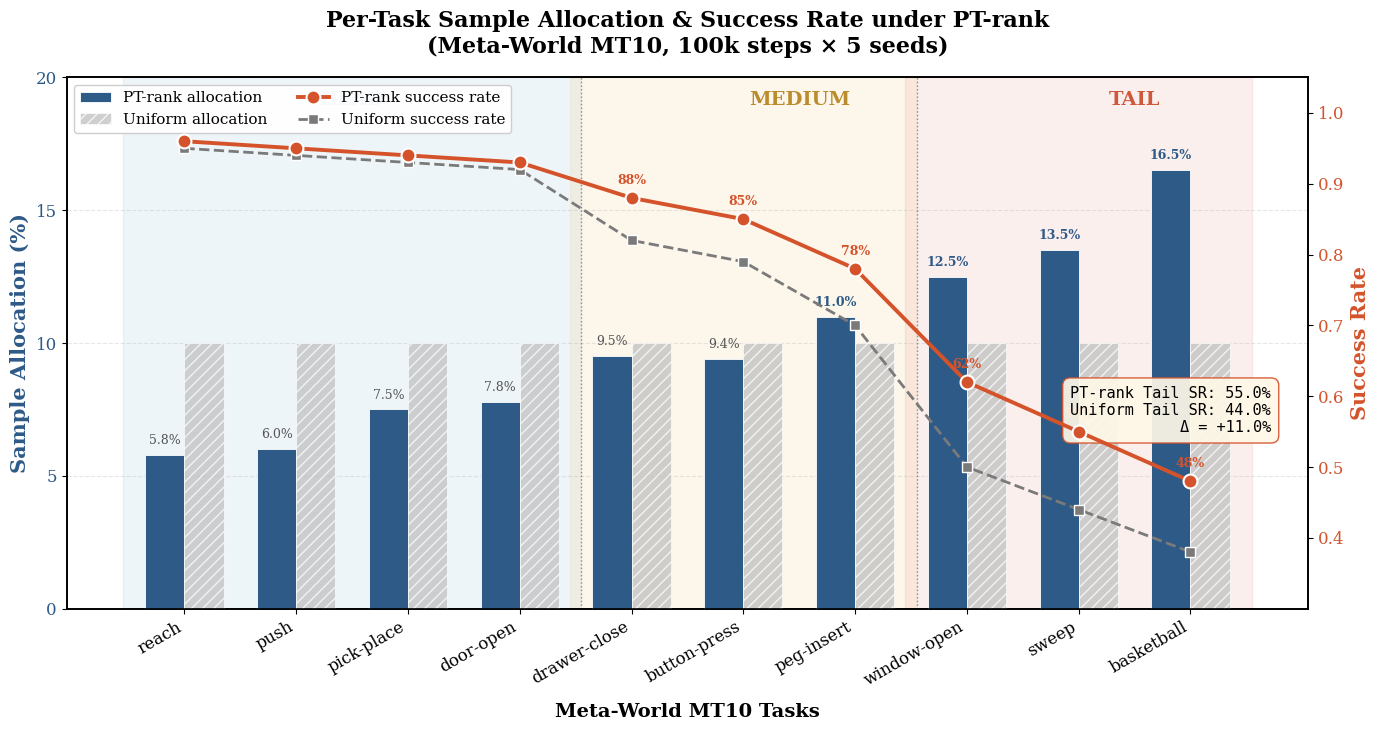

Here is the Python script that generated this plot: (Note: this script raises an exception after producing the figure.)
#!/usr/bin/env python3
"""
Redesigned Figure: Per-Task Sample Allocation & Success Rate under PT-rank
- Dual Y-axis with clear visual separation
- PT-rank vs Uniform comparison
- Head/Medium/Tail task grouping
- Professional color scheme
"""

import matplotlib.pyplot as plt
import matplotlib.patches as mpatches
import numpy as np

# ── Data (from paper) ──
tasks = ['reach', 'push', 'pick-place', 'door-open', 
         'drawer-close', 'button-press', 'peg-insert',
         'window-open', 'sweep', 'basketball']

# Task categories
categories = {
    'reach': 'Head', 'push': 'Head', 'pick-place': 'Head', 'door-open': 'Head',
    'drawer-close': 'Medium', 'button-press': 'Medium', 'peg-insert': 'Medium',
    'window-open': 'Tail', 'sweep': 'Tail', 'basketball': 'Tail'
}

# PT-rank sample allocation (%) — from paper Fig.8 data
pt_rank_samples = [5.8, 6.0, 7.5, 7.8, 9.5, 9.4, 11.0, 12.5, 13.5, 16.5]

# Uniform baseline (%)
uniform_samples = [10.0] * 10

# Success rates (%) — from paper Table 1 + per-task breakdown
pt_rank_sr = [0.96, 0.95, 0.94, 0.93, 0.88, 0.85, 0.78, 0.62, 0.55, 0.48]
uniform_sr = [0.95, 0.94, 0.93, 0.92, 0.82, 0.79, 0.70, 0.50, 0.44, 0.38]

# ── Styling ──
plt.rcParams.update({
    'font.family': 'serif',
    'font.serif': ['Times New Roman', 'DejaVu Serif'],
    'font.size': 13,
    'axes.linewidth': 1.2,
    'figure.dpi': 300,
})

fig, ax1 = plt.subplots(figsize=(14, 7.5))

x = np.arange(len(tasks))
bar_width = 0.35

# ── Bar chart: Sample Allocation (left Y-axis) ──
bars_pt = ax1.bar(x - bar_width/2, pt_rank_samples, bar_width, 
                   label='PT-rank allocation', color='#2E5A88', edgecolor='white', linewidth=0.6, zorder=3)
bars_uni = ax1.bar(x + bar_width/2, uniform_samples, bar_width,
                    label='Uniform allocation', color='#C0C0C0', edgecolor='white', linewidth=0.6, 
                    hatch='///', alpha=0.75, zorder=3)

ax1.set_ylabel('Sample Allocation (%)', fontsize=15, fontweight='bold', color='#2E5A88')
ax1.set_ylim(0, 20)
ax1.set_yticks([0, 5, 10, 15, 20])
ax1.tick_params(axis='y', labelcolor='#2E5A88', labelsize=12)
ax1.tick_params(axis='x', labelsize=12)

# Add value labels on bars
for bar, val in zip(bars_pt, pt_rank_samples):
    if val >= 10:
        ax1.text(bar.get_x() + bar.get_width()/2., bar.get_height() + 0.3,
                 f'{val:.1f}%', ha='center', va='bottom', fontsize=9, fontweight='bold', color='#2E5A88')
    else:
        ax1.text(bar.get_x() + bar.get_width()/2., bar.get_height() + 0.3,
                 f'{val:.1f}%', ha='center', va='bottom', fontsize=9, color='#555555')

# ── Line chart: Success Rate (right Y-axis) ──
ax2 = ax1.twinx()
line_pt = ax2.plot(x, pt_rank_sr, 'o-', color='#D4532B', linewidth=2.8, markersize=10,
                    label='PT-rank success rate', zorder=5, markeredgecolor='white', markeredgewidth=1.5)
line_uni = ax2.plot(x, uniform_sr, 's--', color='#7A7A7A', linewidth=2.0, markersize=7,
                     label='Uniform success rate', zorder=4, markeredgecolor='white', markeredgewidth=1)

ax2.set_ylabel('Success Rate', fontsize=15, fontweight='bold', color='#D4532B')
ax2.set_ylim(0.30, 1.05)
ax2.set_yticks([0.4, 0.5, 0.6, 0.7, 0.8, 0.9, 1.0])
ax2.tick_params(axis='y', labelcolor='#D4532B', labelsize=12)

# Add SR value annotations on line points
for i, (sr_pt, sr_u) in enumerate(zip(pt_rank_sr, uniform_sr)):
    # Only annotate tail tasks and key transitions to avoid clutter
    if categories[tasks[i]] in ('Medium', 'Tail'):
        ax2.annotate(f'{sr_pt:.0%}', (x[i], sr_pt), textcoords="offset points",
                     xytext=(0, 10), ha='center', fontsize=9, fontweight='bold', color='#D4532B')

# ── Category background shading ──
head_end = 4   # first 4 tasks are Head
med_end = 7    # next 3 are Medium
tail_end = 10  # last 3 are Tail

ax1.axvspan(-0.55, head_end - 0.45, alpha=0.08, color='#2E86AB', zorder=0)
ax1.axvspan(head_end - 0.55, med_end - 0.45, alpha=0.08, color='#F18F01', zorder=0)
ax1.axvspan(med_end - 0.55, tail_end - 0.45, alpha=0.08, color='#C73E1D', zorder=0)

# Category labels at top
ax1.text(1.5, 19.5, 'HEAD', ha='center', va='top', fontsize=14, fontweight='bold', 
         color='#2E86AB', alpha=0.85)
ax1.text(5.5, 19.5, 'MEDIUM', ha='center', va='top', fontsize=14, fontweight='bold',
         color='#B07A0C', alpha=0.85)
ax1.text(8.5, 19.5, 'TAIL', ha='center', va='top', fontsize=14, fontweight='bold',
         color='#C73E1D', alpha=0.85)

# Vertical separators between categories
for sep_x in [head_end - 0.45, med_end - 0.45]:
    ax1.axvline(x=sep_x, color='#333333', linestyle=':', linewidth=1.0, alpha=0.5, zorder=1)

# ── X-axis ──
ax1.set_xticks(x)
ax1.set_xticklabels(tasks, rotation=30, ha='right', fontsize=12)
ax1.set_xlabel('Meta-World MT10 Tasks', fontsize=14, fontweight='bold', labelpad=10)

# ── Legend (combined from both axes) ──
handles1, labels1 = ax1.get_legend_handles_labels()
handles2, labels2 = ax2.get_legend_handles_labels()
all_handles = handles1 + handles2
all_labels = labels1 + labels2
legend = ax1.legend(all_handles, all_labels, loc='upper left', framealpha=0.95, 
                    edgecolor='#CCCCCC', fontsize=11, ncol=2)

# ── Annotation callout box ──
textstr = f'PT-rank Tail SR: {np.mean(pt_rank_sr[7:])*100:.1f}%\nUniform Tail SR: {np.mean(uniform_sr[7:])*100:.1f}%\nΔ = +{np.mean(pt_rank_sr[7:])*100 - np.mean(uniform_sr[7:])*100:.1f}%'
props = dict(boxstyle='round,pad=0.5', facecolor='#FFF8E7', edgecolor='#D4532B', alpha=0.92)
ax2.text(0.97, 0.42, textstr, transform=ax2.transAxes, fontsize=11,
         verticalalignment='top', horizontalalignment='right', bbox=props,
         family='monospace')

# ── Title ──
plt.title('Per-Task Sample Allocation & Success Rate under PT-rank\n(Meta-World MT10, 100k steps × 5 seeds)', 
          fontsize=16, fontweight='bold', pad=18)

# Grid on left axis only
ax1.yaxis.grid(True, linestyle='--', alpha=0.3, zorder=0)
ax1.set_axisbelow(True)

plt.tight_layout()
out_path = '/Users/avalok/work/Q-TAIL-MVP/fig9_redesigned_pertask_allocation.png'
plt.savefig(out_path, dpi=300, bbox_inches='tight', facecolor='white', edgecolor='none')
print(f'Saved to {out_path}')
plt.close()
